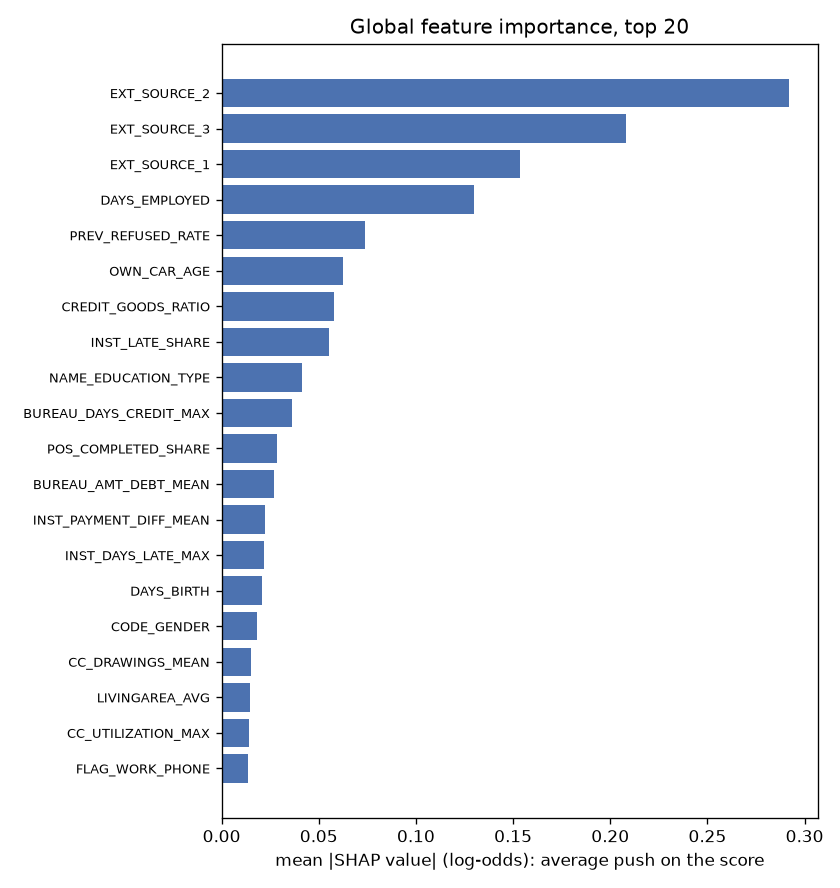

Values plotted in this chart, from the file beside it:
feature, mean_abs_shap
EXT_SOURCE_2, 0.2921
EXT_SOURCE_3, 0.208
EXT_SOURCE_1, 0.1535
DAYS_EMPLOYED, 0.1301
PREV_REFUSED_RATE, 0.07390
OWN_CAR_AGE, 0.06250
CREDIT_GOODS_RATIO, 0.05786
INST_LATE_SHARE, 0.05505
NAME_EDUCATION_TYPE, 0.04140
BUREAU_DAYS_CREDIT_MAX, 0.03644
POS_COMPLETED_SHARE, 0.02862
BUREAU_AMT_DEBT_MEAN, 0.02716
INST_PAYMENT_DIFF_MEAN, 0.02215
INST_DAYS_LATE_MAX, 0.02168
DAYS_BIRTH, 0.02079
CODE_GENDER, 0.01803
CC_DRAWINGS_MEAN, 0.01534
LIVINGAREA_AVG, 0.01459
CC_UTILIZATION_MAX, 0.01418
FLAG_WORK_PHONE, 0.01348
YEARS_BEGINEXPLUATATION_AVG, 0.01086
REG_CITY_NOT_LIVE_CITY, 0.00998
PREV_AMT_APPLICATION_MEAN, 0.00869
DAYS_REGISTRATION, 0.00852
PREV_APPROVED_RATE, 0.00813
LIVINGAREA_MODE, 0.00714
AMT_GOODS_PRICE, 0.00700
NONLIVINGAREA_AVG, 0.00667
ANNUITY_INCOME_RATIO, 0.00556
CREDIT_INCOME_RATIO, 0.00486
DAYS_LAST_PHONE_CHANGE, 0.00421
NAME_INCOME_TYPE, 0.00373
BUREAU_AMT_CREDIT_SUM_MAX, 0.00370
CC_UTILIZATION_MEAN, 0.00359
EMERGENCYSTATE_MODE, 0.00325
LIVINGAREA_MEDI, 0.00291
NONLIVINGAREA_MEDI, 0.00276
APARTMENTS_MODE, 0.00229
PREV_DAYS_TERMINATION_MEAN, 0.00222
BASEMENTAREA_AVG, 0.00215
NONLIVINGAREA_MODE, 0.00194
NAME_HOUSING_TYPE, 0.00140
YEARS_BEGINEXPLUATATION_MEDI, 0.00134
ORGANIZATION_TYPE, 0.00132
BUREAU_AMT_OVERDUE_SUM, 0.00000
PREV_COUNT, 0.00000
BUREAU_COUNT, 0.00000
PREV_DAYS_DECISION_MAX, 0.00000
PREV_AMT_CREDIT_MEAN, 0.00000
AMT_REQ_CREDIT_BUREAU_YEAR, 0.00000
AMT_REQ_CREDIT_BUREAU_QRT, 0.00000
AMT_REQ_CREDIT_BUREAU_MON, 0.00000
AMT_REQ_CREDIT_BUREAU_WEEK, 0.00000
BUREAU_CLOSED_COUNT, 0.00000
FLAG_DOCUMENT_19, 0.00000
BUREAU_ACTIVE_COUNT, 0.00000
FLAG_DOCUMENT_20, 0.00000
BUREAU_DAYS_OVERDUE_MAX, 0.00000
AMT_REQ_CREDIT_BUREAU_DAY, 0.00000
AMT_REQ_CREDIT_BUREAU_HOUR, 0.00000
... 104 more rows
